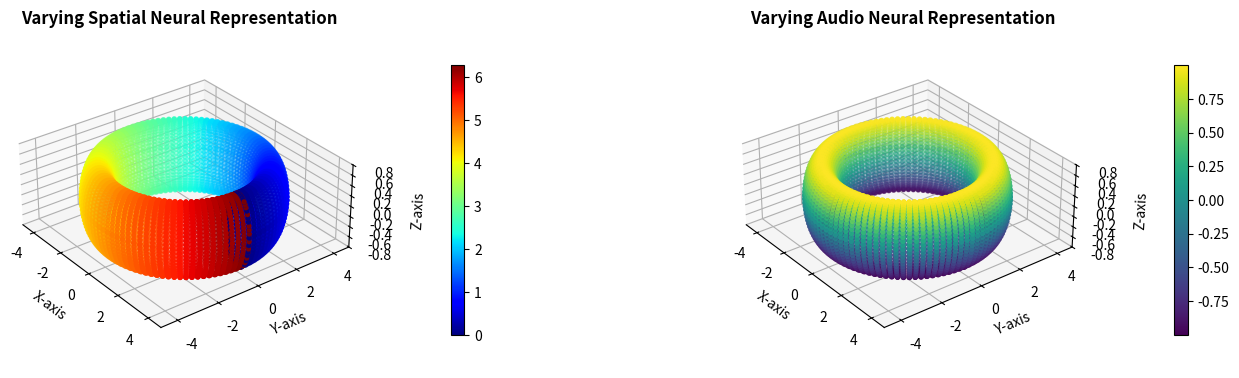

Reproduce this figure in Python.
import numpy as np
import matplotlib.pyplot as plt

# Torus parameters
R = 3.5      # radius of the great circle
r = 0.7     # radius of the tube (smaller = flatter, wider-looking donut)
n_theta = 100
n_phi = 60

theta = np.linspace(0, 2*np.pi, n_theta)  # angle around great circle
phi = np.linspace(0, 2*np.pi, n_phi)      # angle around small circle
Theta, Phi = np.meshgrid(theta, phi)

X = (R + r*np.cos(Phi)) * np.cos(Theta)
Y = (R + r*np.cos(Phi)) * np.sin(Theta)
Z = r * np.sin(Phi)

fig = plt.figure(figsize=(16, 7))

# --- Spatial representation: varies around the GREAT circle (theta) ---
ax1 = fig.add_subplot(1, 2, 1, projection='3d')
sc1 = ax1.scatter(X.ravel(), Y.ravel(), Z.ravel(),
                   c=Theta.ravel(), cmap='jet', s=8)
cb1 = fig.colorbar(sc1, ax=ax1, shrink=0.5, pad=0.2)
ax1.set_title('Varying Spatial Neural Representation', fontweight='bold')
ax1.set_xlabel('X-axis'); ax1.set_ylabel('Y-axis'); ax1.set_zlabel('Z-axis')
ax1.view_init(elev=30, azim=-37.5)
ax1.set_box_aspect([1, 1, 2*r/R])

# --- Audio representation: varies around the SMALL circle (phi) ---
ax2 = fig.add_subplot(1, 2, 2, projection='3d')
sc2 = ax2.scatter(X.ravel(), Y.ravel(), Z.ravel(),
                   c=np.sin(Phi.ravel()), cmap='viridis', s=8)
cb2 = fig.colorbar(sc2, ax=ax2, shrink=0.5, pad=0.2)
ax2.set_title('Varying Audio Neural Representation', fontweight='bold')
ax2.set_xlabel('X-axis'); ax2.set_ylabel('Y-axis'); ax2.set_zlabel('Z-axis')
ax2.view_init(elev=30, azim=-37.5)
ax2.set_box_aspect([1, 1, 2*r/R])

plt.subplots_adjust(wspace=0.4)
plt.savefig('torus_representations.svg', format='svg', bbox_inches='tight')
plt.show()
